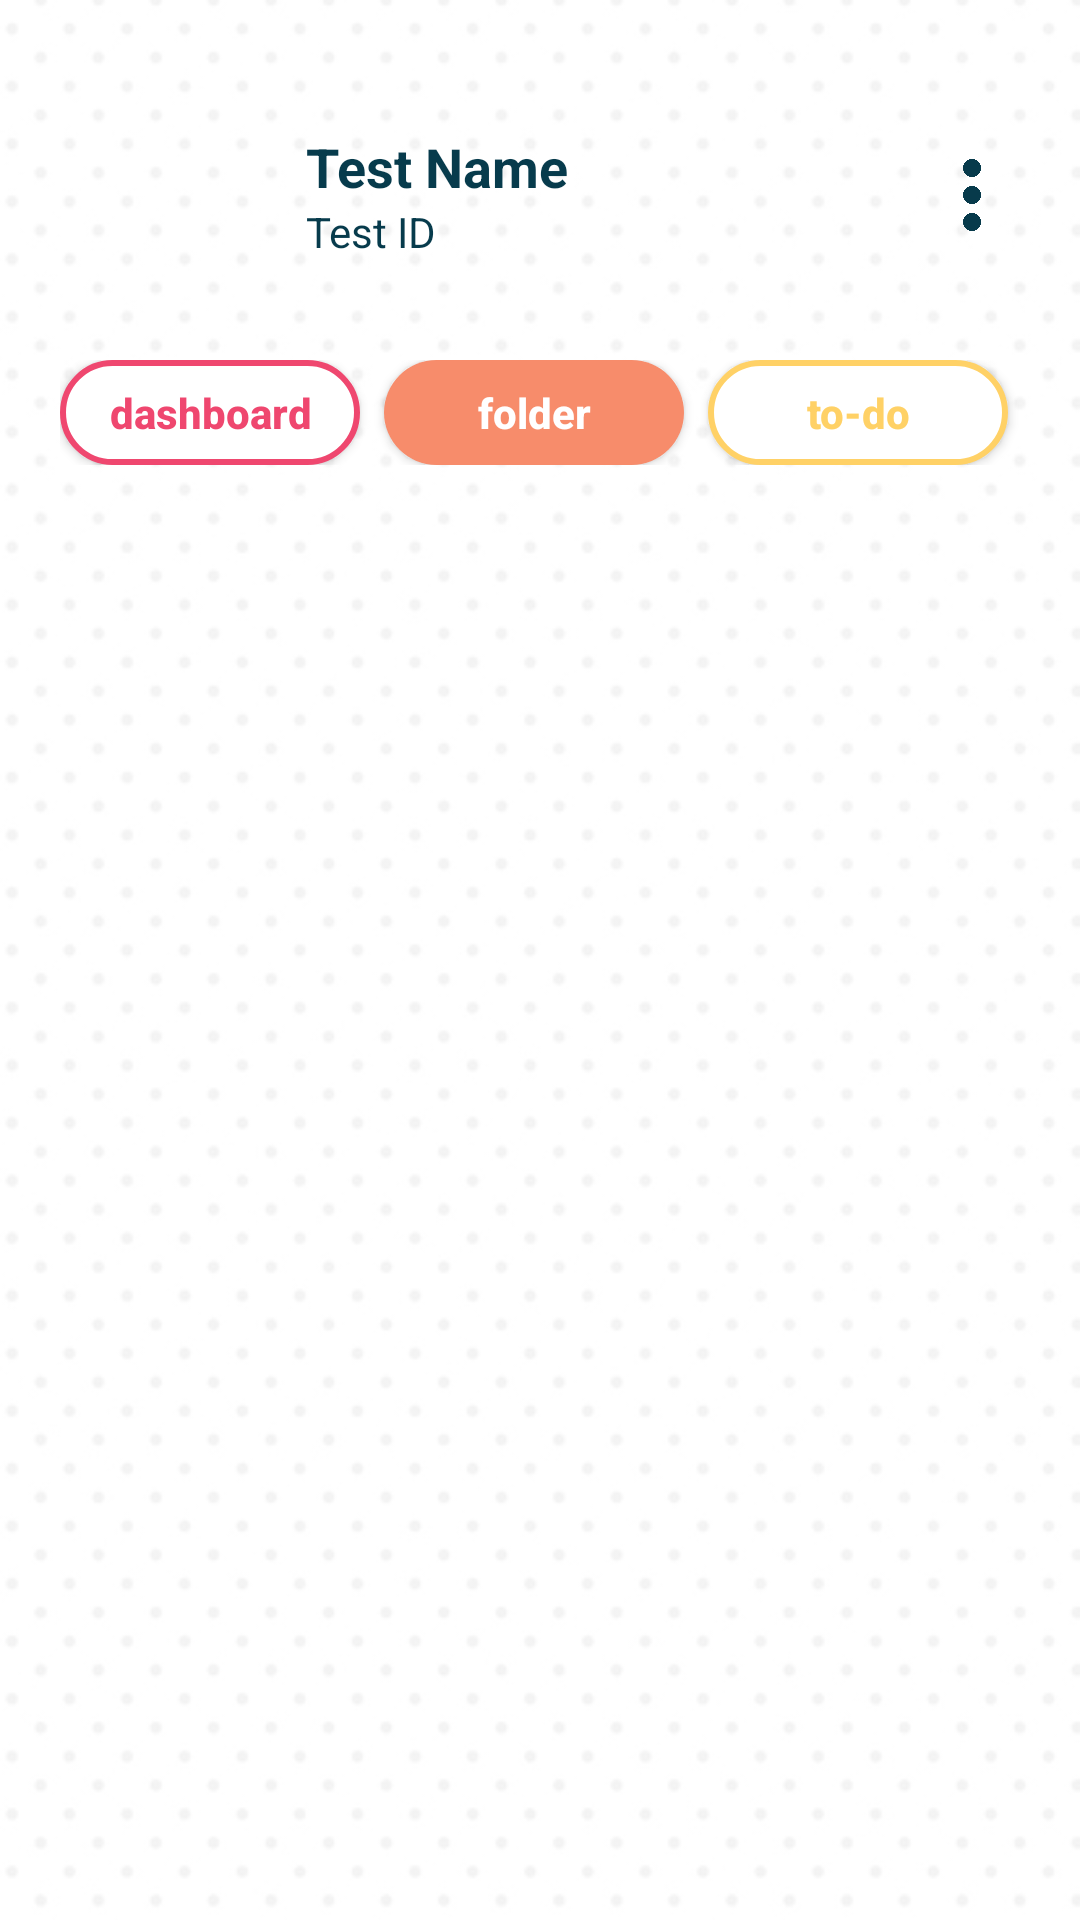

Here is an Android app screen rendered from its layout file. Give the layout XML and the strings, colors and styles it references.
<!-- AndroidManifest.xml: application theme Theme.NOTEably -->
<!-- res/layout/activity_folder.xml -->
<?xml version="1.0" encoding="utf-8"?>
<LinearLayout
    xmlns:android="http://schemas.android.com/apk/res/android"
    xmlns:app="http://schemas.android.com/apk/res-auto"
    xmlns:tools="http://schemas.android.com/tools"
    android:layout_width="match_parent"
    android:layout_height="match_parent"
    android:background="@drawable/polkadot_portrait"
    android:orientation="vertical"
    tools:context=".Folder">

    
    <LinearLayout
        android:layout_width="match_parent"
        android:layout_height="wrap_content"
        android:orientation="horizontal"
        android:layout_marginTop="30dp"
        android:layout_marginStart="20dp"
        android:layout_marginEnd="20dp"
        android:gravity="center_vertical">

        <com.google.android.material.imageview.ShapeableImageView
            android:id="@+id/imageView"
            android:layout_width="70dp"
            android:layout_height="70dp"
            android:src="@drawable/blueprofile"
            app:shapeAppearanceOverlay="@style/roundedImageView" />

        <LinearLayout
            android:layout_width="wrap_content"
            android:layout_height="wrap_content"
            android:orientation="vertical"
            android:layout_marginStart="12dp">

            <TextView
                android:id="@+id/studentName"
                android:layout_width="wrap_content"
                android:layout_height="wrap_content"
                android:text="Test Name"
                android:textSize="18sp"
                android:textStyle="bold"
                android:fontFamily="sans-serif"
                android:textColor="@color/darkblue" />

            <TextView
                android:id="@+id/studentId"
                android:layout_width="wrap_content"
                android:layout_height="wrap_content"
                android:text="Test ID"
                android:textSize="14sp"
                android:fontFamily="sans-serif"
                android:textColor="@color/darkblue" />
        </LinearLayout>

        <View
            android:layout_width="0dp"
            android:layout_height="0dp"
            android:layout_weight="1" />

        <ImageButton
            android:id="@+id/moreSetting"
            android:layout_width="32dp"
            android:layout_height="32dp"
            android:background="@android:color/transparent"
            android:padding="4dp"
            android:scaleType="fitCenter"
            android:src="@drawable/more_icon"
            android:contentDescription="More Settings" />
    </LinearLayout>

    
    <HorizontalScrollView
        android:layout_width="match_parent"
        android:layout_height="wrap_content"
        android:layout_marginTop="20dp"
        android:paddingHorizontal="20dp"
        android:scrollbars="none">

        <LinearLayout
            android:layout_width="wrap_content"
            android:layout_height="wrap_content"
            android:orientation="horizontal">

            <Button
                android:id="@+id/dashboardbttn"
                android:layout_width="100dp"
                android:layout_height="35dp"
                android:layout_marginEnd="8dp"
                android:background="@drawable/red_button2"
                android:text="dashboard"
                android:textAllCaps="false"
                android:textColor="@color/red"
                android:textStyle="bold" />

            <Button
                android:id="@+id/folderbttn"
                android:layout_width="100dp"
                android:layout_height="35dp"
                android:layout_marginEnd="8dp"
                android:background="@drawable/orange_button"
                android:text="folder"
                android:textAllCaps="false"
                android:textColor="@color/white"
                android:textStyle="bold" />

            <Button
                android:id="@+id/todobttn"
                android:layout_width="100dp"
                android:layout_height="35dp"
                android:layout_marginEnd="8dp"
                android:background="@drawable/yellow_button2"
                android:text="to-do"
                android:textAllCaps="false"
                android:textColor="@color/yellow"
                android:textStyle="bold" />

            <Button
                android:id="@+id/calendarbttn"
                android:layout_width="100dp"
                android:layout_height="35dp"
                android:layout_marginEnd="8dp"
                android:background="@drawable/green_button2"
                android:text="calendar"
                android:textAllCaps="false"
                android:textColor="@color/green"
                android:textStyle="bold" />

            <Button
                android:id="@+id/timerbttn"
                android:layout_width="100dp"
                android:layout_height="35dp"
                android:layout_marginEnd="8dp"
                android:background="@drawable/blue_button2"
                android:text="timer"
                android:textAllCaps="false"
                android:textColor="@color/blue"
                android:textStyle="bold" />

            <Button
                android:id="@+id/settingsbttn"
                android:layout_width="100dp"
                android:layout_height="35dp"
                android:background="@drawable/darkblue_button2"
                android:text="settings"
                android:textAllCaps="false"
                android:textColor="@color/darkblue"
                android:textStyle="bold" />
        </LinearLayout>
    </HorizontalScrollView>

</LinearLayout>
<!-- resources referenced by this layout -->
<resources>
  <color name="blue">#118ab2</color>
  <color name="darkblue">#073b4c</color>
  <color name="green">#06d6a0</color>
  <color name="red">#ef476f</color>
  <color name="white">#FFFFFFFF</color>
  <color name="yellow">#ffd166</color>
  <!-- drawable blue_button2 (drawable) -->
  <?xml version="1.0" encoding="utf-8"?>
  <shape xmlns:android="http://schemas.android.com/apk/res/android"
      android:shape="rectangle">
  
      <solid
          android:color="@color/white"/>
  
      <stroke
          android:color="@color/blue"
          android:width="2dp"/>
  
      <corners android:radius="30dp"/>
  
  </shape>
  <!-- drawable darkblue_button2 (drawable) -->
  <?xml version="1.0" encoding="utf-8"?>
  <shape xmlns:android="http://schemas.android.com/apk/res/android"
      android:shape="rectangle">
  
      <solid
          android:color="@color/white"/>
  
      <stroke
          android:color="@color/darkblue"
          android:width="2dp"/>
  
      <corners android:radius="30dp"/>
  
  </shape>
  <!-- drawable green_button2 (drawable) -->
  <?xml version="1.0" encoding="utf-8"?>
  <shape xmlns:android="http://schemas.android.com/apk/res/android"
      android:shape="rectangle">
  
      <solid
          android:color="@color/white"/>
  
      <stroke
          android:color="@color/green"
          android:width="2dp"/>
  
      <corners android:radius="30dp"/>
  
  </shape>
  <!-- drawable more_icon: png bitmap (drawable, 10726 bytes) -->
  <!-- drawable orange_button (drawable) -->
  <?xml version="1.0" encoding="utf-8"?>
  <shape xmlns:android="http://schemas.android.com/apk/res/android"
      android:shape="rectangle">
  
      <solid
          android:color="@color/orange"/>
  
      <corners android:radius="30dp"/>
  
  </shape>
  <!-- drawable polkadot_portrait: png bitmap (drawable, 75795 bytes) -->
  <!-- drawable red_button2 (drawable) -->
  <?xml version="1.0" encoding="utf-8"?>
  <shape xmlns:android="http://schemas.android.com/apk/res/android"
      android:shape="rectangle">
  
      <solid
          android:color="@color/white"/>
  
      <stroke
          android:color="@color/red"
          android:width="2dp"/>
  
      <corners android:radius="30dp"/>
  
  </shape>
  <!-- drawable yellow_button2 (drawable) -->
  <?xml version="1.0" encoding="utf-8"?>
  <shape xmlns:android="http://schemas.android.com/apk/res/android"
      android:shape="rectangle">
  
      <solid
          android:color="@color/white"/>
  
      <stroke
          android:color="@color/yellow"
          android:width="2dp"/>
  
      <corners android:radius="30dp"/>
  
  </shape>
  <style name="Theme.NOTEably" parent="Base.Theme.NOTEably" />
  <color name="orange">#f78c6b</color>
  <style name="Base.Theme.NOTEably" parent="Theme.AppCompat.Light.NoActionBar">
          
          
      </style>
</resources>
